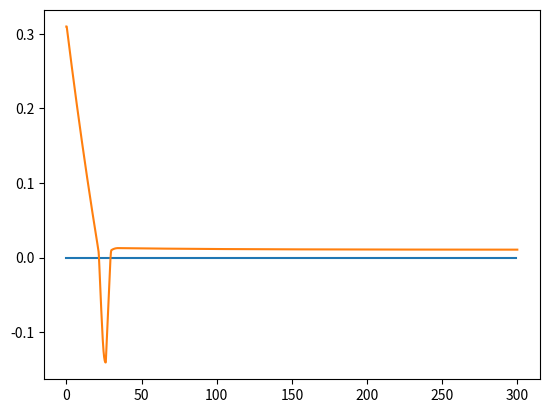

Here is the Python script that generated this plot:

# optimizador de constantes k1 y k2

import numpy as np
import matplotlib.pyplot as plt
import math
import random

# Constantes de la planta
A1 = 0.0154
A2 = 5e-5
az = 1
H_max = 0.62
g = 9.8
ro = 1000
Qmax = 0.5
Qmin = 0
H_star = H_max/2
Q_star = ro*A2*az*math.sqrt(2*g*H_star)
num1 = 1/(ro*A1)
den1 = 1
den2 = ((az*A2)**2*g*ro)/(A1*Q_star)

ts=0.1 #periodo
num = [0, 0.0065]
den = [1, -0.9987]

kp = 1.06160
ki = 0.03014
kd = -2.20023

M1 = H_max/3
M2 = H_max/6
epsilon = 0.01
tiempo_total = 300
sz = int(tiempo_total/ts)

def simulacion(k1, k2):
    error_acum = 0.0
    time = np.zeros(shape=sz, dtype=float)
    yd = np.zeros(shape=sz, dtype=float)
    y = np.zeros(shape=sz, dtype=float)
    error = np.zeros(shape=sz, dtype=float)
    derror = np.zeros(shape=sz, dtype=float)
    ei = 0
    u = np.zeros(shape=sz, dtype=float)
    error[0] = H_star
    error[1] = H_star
    yd[0] = H_star
    yd[1] = H_star
    y[0] = 0
    y[1] = 0
    time[1] = ts

    for i in range(2, sz):
        time[i] = i*ts
        yd[i] = H_star
        y[i] = -den[1]*y[i-1] + num[1]*u[i-1]
        error[i] = yd[i] - y[i]
        error_acum += math.fabs(error[i]) # linea agregada
        derror[i] = error[i] - error[i-1]
        ei = ei+error[i]*ts

        aplicar_regla = 0

        if math.fabs(error[i]) > M1:
            aplicar_regla = 1
            if error[i] > 0:
                u[i] = Qmax*0.5
            else:
                u[i] = Qmin
        elif math.fabs(error[i]) <= epsilon:
            aplicar_regla = 5
            u[i] = u[i-1] + kp*(error[i] - error[i-1]) + ki*ei
        elif error[i]*derror[i] < 0 and derror[i]*derror[i-1] < 0:
            aplicar_regla = 4
            if abs(error[i]) >= M2:
                u[i] = u[i-1] + k1*kp*error[i]
            else:
                u[i] = u[i-1] + k2*kp*error[i]
        elif (error[i]*derror[i] < 0 and derror[i]*derror[i-1] > 0) or error[i] == 0:
            aplicar_regla = 3
            u[i] = u[i-1]
        elif error[i]*derror[i] > 0 or derror[i] == 0:
            aplicar_regla = 2
            if abs(error[i]) >= M2:
                u[i] = u[i-1] + k1*kp*(error[i] - error[i-1]) + k1*ki*error[i] + k1*kd*(error[i] - 2*error[i-1] + error[i-2])
            else:
                u[i] = u[i-1] + kp*(error[i] - error[i-1]) + ki*error[i] + kd*(error[i] - 2*error[i-1] + error[i-2])
        else:
            aplicar_regla = 0
            u[i] = kp*error[i] + (kd*derror[i])/ts + ki*ei

    return (error_acum, error, time)


def getMinK(iters):
    integral = math.inf
    error = np.zeros(shape=sz, dtype=float)
    tiempo = np.zeros(shape=sz, dtype=float)
    k1_best = 0
    k2_best = 0
    for i in range(iters):
        k2 = random.random()
        k1 = random.random()*9 + 1
        tempint, temperr, temptiempo = simulacion(k1, k2)
        tempint = math.fabs(tempint)
        if tempint < integral:
            integral = tempint
            error = temperr.copy()
            tiempo = temptiempo.copy()
            k1_best = k1
            k2_best = k2
    return (k1_best, k2_best, integral, error, tiempo)

def main():
    error_acum, error, time = simulacion(4.614171795099491, 0.028760277298039982)
    print("error acum:", error_acum)
    fig, ax = plt.subplots()
    ax.plot(np.zeros(tiempo_total))
    ax.plot(time, error)
    plt.show()


main()